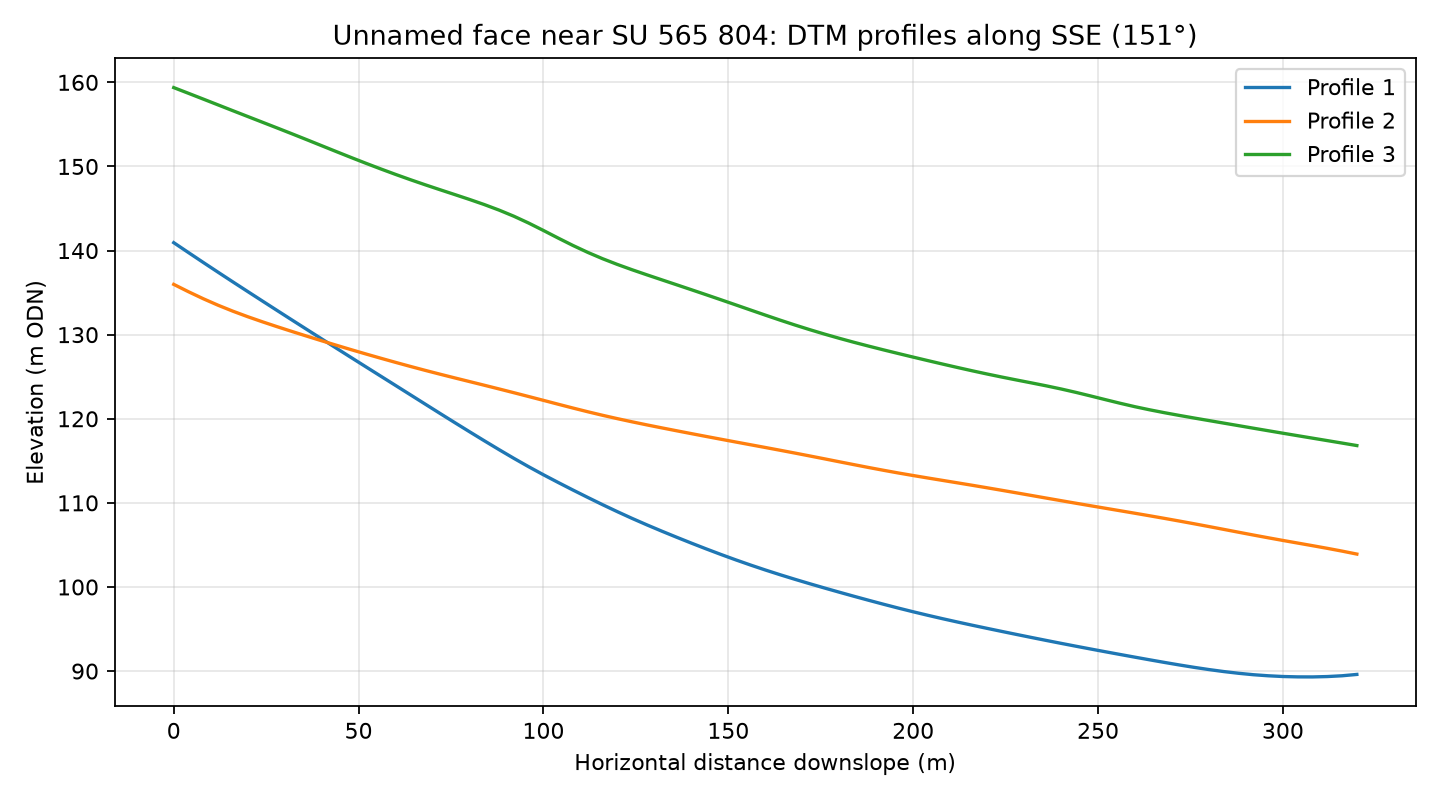

Source data for this figure (header and first rows):
profile, distance_m, elevation_m
1, 0.0, 140.9
1, 4.0, 139.8
1, 8.0, 138.6
1, 12.0, 137.4
1, 16.0, 136.3
1, 20.0, 135.1
1, 24.0, 134
1, 28.0, 132.9
1, 32.0, 131.7
1, 36.0, 130.6
1, 40.0, 129.5
1, 44.0, 128.4
1, 48.0, 127.3
1, 52.0, 126.2
1, 56.0, 125.1
1, 60.0, 124
1, 64.0, 122.9
1, 68.0, 121.7
1, 72.0, 120.6
1, 76.0, 119.5
1, 80.0, 118.5
1, 84.0, 117.4
1, 88.0, 116.3
1, 92.0, 115.3
1, 96.0, 114.3
1, 100.0, 113.3
1, 104.0, 112.4
1, 108.0, 111.5
1, 112.0, 110.6
1, 116.0, 109.8
1, 120.0, 109
1, 124.0, 108.1
1, 128.0, 107.4
1, 132.0, 106.6
1, 136.0, 105.9
1, 140.0, 105.2
1, 144.0, 104.5
1, 148.0, 103.9
1, 152.0, 103.2
1, 156.0, 102.6
1, 160.0, 102
1, 164.0, 101.5
1, 168.0, 100.9
1, 172.0, 100.4
1, 176.0, 99.88
1, 180.0, 99.38
1, 184.0, 98.89
1, 188.0, 98.41
1, 192.0, 97.94
1, 196.0, 97.49
1, 200.0, 97.05
1, 204.0, 96.63
1, 208.0, 96.22
1, 212.0, 95.83
1, 216.0, 95.45
1, 220.0, 95.08
1, 224.0, 94.71
1, 228.0, 94.35
1, 232.0, 94
1, 236.0, 93.64
... 183 more rows
